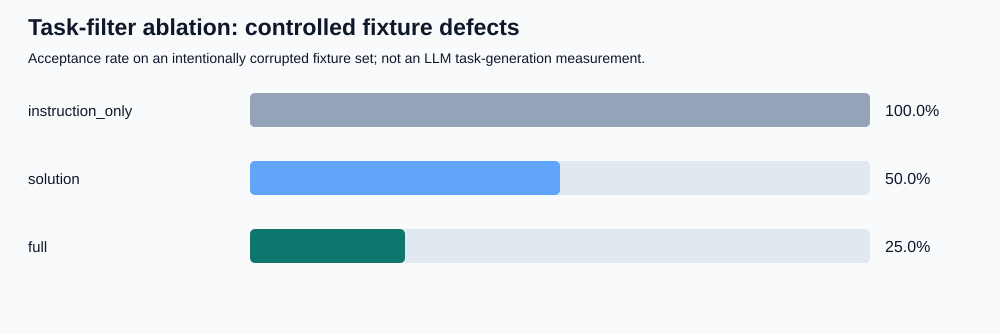

Source data for this figure (header and first rows):
filter, candidates, accepted, acceptance_rate, probe_count, true_positive, true_negative, false_positive, false_negative, probe_agreement, source
instruction_only, 48, 48, 1.0, 288, 60, 156, 48, 24, 0.75, controlled fixture corruption; not an LL…
solution, 48, 24, 0.5, 144, 48, 48, 48, 0, 0.6667, controlled fixture corruption; not an LL…
full, 48, 12, 0.25, 72, 24, 48, 0, 0, 1.0, controlled fixture corruption; not an LL…
